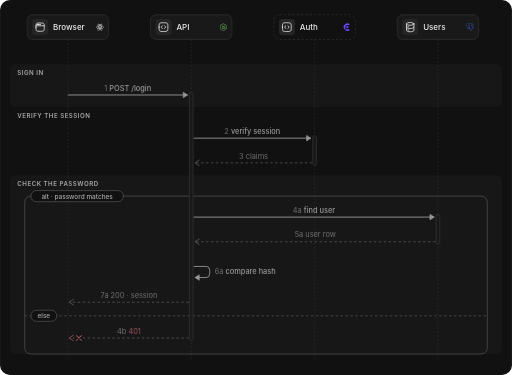
t = 0.00 s
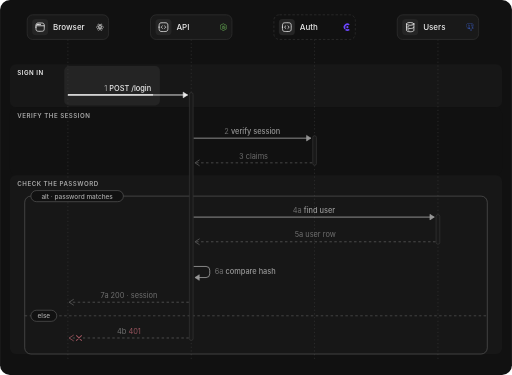
t = 1.64 s
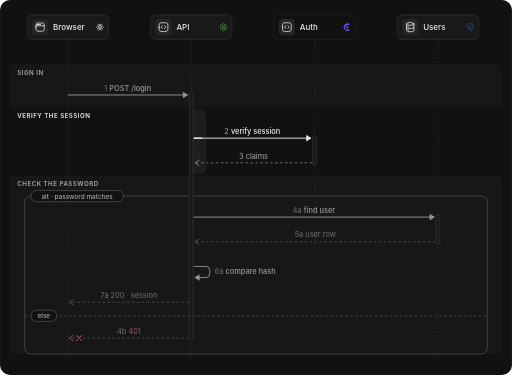
t = 3.38 s
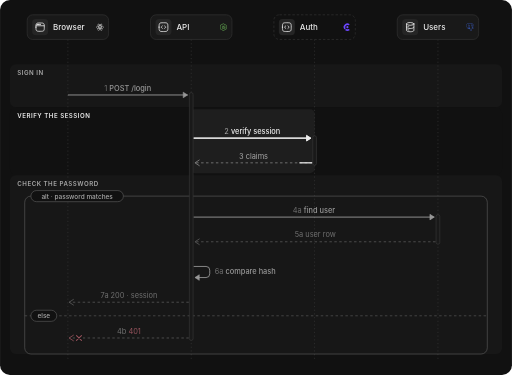
t = 4.91 s
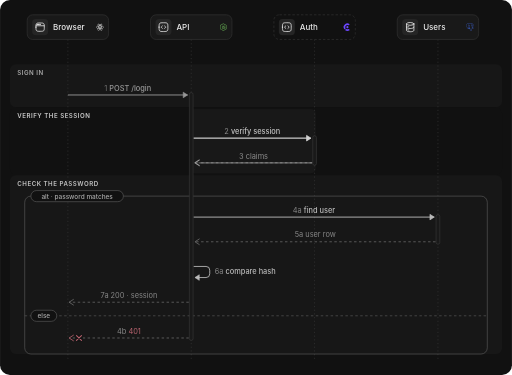
t = 6.65 s
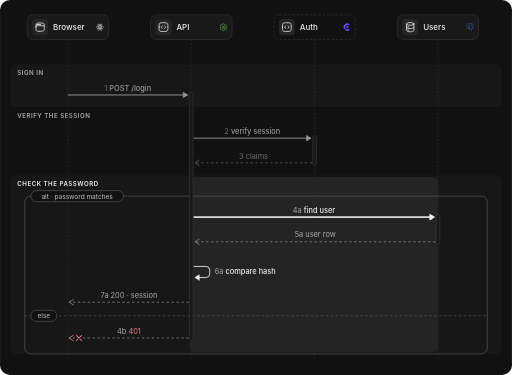
t = 8.40 s

The animated SVG that drew these frames (rendered in a browser with its animation timeline set to each time). Animation: 45 SMIL elements (animate=45); frames cover the first 8.40 s, repeats indefinitely.

<svg xmlns="http://www.w3.org/2000/svg" viewBox="0 0 830 608" width="830" height="608"><rect width="830" height="608" rx="16" fill="#111111"/><rect x="16" y="104.0" width="798" height="70.0" rx="10" fill="#171717"></rect><text x="28" y="121.0" font-family='Geist, "Inter", system-ui, -apple-system, "Segoe UI", sans-serif' font-size="10" font-weight="600" fill="#a8a8a8" letter-spacing="0.8">SIGN IN<animate attributeName="fill" dur="17800ms" repeatCount="indefinite" values="#a8a8a8;#a8a8a8;#ededed;#ededed;#a8a8a8;#a8a8a8" keyTimes="0.0000;0.0140;0.0281;0.1461;0.1629;1.0000"/></text><rect x="16" y="174.0" width="798" height="110.0" rx="10" fill="#111111"></rect><text x="28" y="191.0" font-family='Geist, "Inter", system-ui, -apple-system, "Segoe UI", sans-serif' font-size="10" font-weight="600" fill="#a8a8a8" letter-spacing="0.8">VERIFY THE SESSION<animate attributeName="fill" dur="17800ms" repeatCount="indefinite" values="#a8a8a8;#a8a8a8;#ededed;#ededed;#a8a8a8;#a8a8a8" keyTimes="0.0000;0.1489;0.1629;0.3652;0.3820;1.0000"/></text><rect x="16" y="284.0" width="798" height="290.0" rx="10" fill="#171717"></rect><text x="28" y="301.0" font-family='Geist, "Inter", system-ui, -apple-system, "Segoe UI", sans-serif' font-size="10" font-weight="600" fill="#a8a8a8" letter-spacing="0.8">CHECK THE PASSWORD<animate attributeName="fill" dur="17800ms" repeatCount="indefinite" values="#a8a8a8;#a8a8a8;#ededed;#ededed;#a8a8a8;#a8a8a8" keyTimes="0.0000;0.3680;0.3820;0.8989;0.9157;1.0000"/></text><rect x="0" y="107.0" width="0" height="64.0" rx="8" fill="#ededed" fill-opacity="0.06" opacity="0"><animate attributeName="x" dur="17800ms" repeatCount="indefinite" values="104;104;104;104;104" keyTimes="0.0000;0.0000;0.0506;0.1067;1.0000"/><animate attributeName="width" dur="17800ms" repeatCount="indefinite" values="0;0;12;206;206" keyTimes="0.0000;0.0000;0.0506;0.1067;1.0000"/><animate attributeName="opacity" dur="17800ms" repeatCount="indefinite" values="0;0;1;1;0;0" keyTimes="0.0000;0.0506;0.0506;0.1461;0.1629;1.0000"/></rect><rect x="0" y="177.0" width="0" height="104.0" rx="8" fill="#ededed" fill-opacity="0.06" opacity="0"><animate attributeName="x" dur="17800ms" repeatCount="indefinite" values="308;308;308;308;308;308;308" keyTimes="0.0000;0.0000;0.1854;0.2416;0.2697;0.3258;1.0000"/><animate attributeName="width" dur="17800ms" repeatCount="indefinite" values="0;0;12;202;202;204;204" keyTimes="0.0000;0.0000;0.1854;0.2416;0.2697;0.3258;1.0000"/><animate attributeName="opacity" dur="17800ms" repeatCount="indefinite" values="0;0;1;1;0;0" keyTimes="0.0000;0.1854;0.1854;0.3652;0.3820;1.0000"/></rect><rect x="0" y="287.0" width="0" height="284.0" rx="8" fill="#ededed" fill-opacity="0.06" opacity="0"><animate attributeName="x" dur="17800ms" repeatCount="indefinite" values="308;308;308;308;308;308;308;308;308;106;300;106;106" keyTimes="0.0000;0.0000;0.4045;0.4607;0.4888;0.5449;0.5730;0.6292;0.6573;0.7135;0.8034;0.8596;1.0000"/><animate attributeName="width" dur="17800ms" repeatCount="indefinite" values="0;0;12;402;402;404;404;404;404;606;12;206;206" keyTimes="0.0000;0.0000;0.4045;0.4607;0.4888;0.5449;0.5730;0.6292;0.6573;0.7135;0.8034;0.8596;1.0000"/><animate attributeName="opacity" dur="17800ms" repeatCount="indefinite" values="0;0;1;1;0;0;1;1;0;0" keyTimes="0.0000;0.4045;0.4045;0.7416;0.7584;0.8034;0.8034;0.8989;0.9157;1.0000"/></rect><path d="M110 64 V586.0" stroke="#3a3a3a" stroke-dasharray="2 4"/><path d="M310 64 V586.0" stroke="#3a3a3a" stroke-dasharray="2 4"/><path d="M510 64 V586.0" stroke="#3a3a3a" stroke-dasharray="2 4"/><path d="M710 64 V586.0" stroke="#3a3a3a" stroke-dasharray="2 4"/><rect x="40.0" y="318.0" width="750.0" height="256.0" rx="10" fill="none" stroke="#5e5e5e"/><path d="M40.0 512.0H790.0" stroke="#5e5e5e" stroke-dasharray="4 4"/><rect x="50.0" y="309.0" width="150.0" height="18" rx="9" fill="#111111" stroke="#5e5e5e"/><text x="125.0" y="322.0" font-family='Geist, "Inter", system-ui, -apple-system, "Segoe UI", sans-serif' font-size="10.5" font-weight="500" fill="#a8a8a8" text-anchor="middle" letter-spacing="0">alt · password matches</text><rect x="50.0" y="503.0" width="42.0" height="18" rx="9" fill="#111111" stroke="#5e5e5e"/><text x="71.0" y="516.0" font-family='Geist, "Inter", system-ui, -apple-system, "Segoe UI", sans-serif' font-size="10.5" font-weight="500" fill="#a8a8a8" text-anchor="middle" letter-spacing="0">else</text><g opacity="0"><animate attributeName="opacity" dur="17800ms" repeatCount="indefinite" values="0;0;1;1;0;0" keyTimes="0.0000;0.7584;0.7725;0.8989;0.9157;1.0000"/><rect x="98.0" y="503.0" width="22" height="18" rx="9" fill="#ededed"/><text x="109.0" y="516.0" font-family='Geist, "Inter", system-ui, -apple-system, "Segoe UI", sans-serif' font-size="10.5" font-weight="600" fill="#111111" text-anchor="middle">or</text></g><rect x="307.0" y="150.0" width="6" height="402.0" rx="3" fill="#191919" stroke="#3a3a3a"/><rect x="507.0" y="220.0" width="6" height="48.0" rx="3" fill="#191919" stroke="#3a3a3a"/><rect x="707.0" y="348.0" width="6" height="48.0" rx="3" fill="#191919" stroke="#3a3a3a"/><g opacity="0.6"><animate attributeName="opacity" dur="17800ms" repeatCount="indefinite" values="0.6;0.6;1;1;0.6;0.6" keyTimes="0.0000;0.0140;0.0281;0.1461;0.1629;1.0000"/><path d="M110.0 154.0H304.0" stroke="#ededed" stroke-width="1.5"/><path d="M297.0 149.5L304.0 154.0L297.0 158.5Z" fill="#ededed" stroke="#ededed" stroke-linejoin="round"/><text x="207.0" y="147.0" font-family='Geist, "Inter", system-ui, -apple-system, "Segoe UI", sans-serif' font-size="12" font-weight="500" fill="#ededed" text-anchor="middle"><tspan fill="#a8a8a8" font-weight="400">1  </tspan>POST /login</text></g><g opacity="0"><animate attributeName="opacity" dur="17800ms" repeatCount="indefinite" values="0;0;1;1;0;0" keyTimes="0.0000;0.0506;0.0506;0.1461;0.1601;1.0000"/><path d="M110.0 154.0H297.0" fill="none" stroke="#ededed" stroke-width="2" stroke-linecap="butt" pathLength="100" stroke-dasharray="100 100"><animate attributeName="stroke-dashoffset" dur="17800ms" repeatCount="indefinite" values="100;100;0;0" keyTimes="0.0000;0.0506;0.1067;1.0000"/></path><g opacity="0"><animate attributeName="opacity" dur="17800ms" repeatCount="indefinite" values="0;0;1;1" keyTimes="0.0000;0.1067;0.1067;1.0000"/><path d="M297.0 149.5L304.0 154.0L297.0 158.5Z" fill="#ededed" stroke="#ededed" stroke-linejoin="round"/></g></g><g opacity="0.6"><animate attributeName="opacity" dur="17800ms" repeatCount="indefinite" values="0.6;0.6;1;1;0.6;0.6" keyTimes="0.0000;0.1489;0.1629;0.3652;0.3820;1.0000"/><path d="M314.0 224.0H504.0" stroke="#ededed" stroke-width="1.5"/><path d="M497.0 219.5L504.0 224.0L497.0 228.5Z" fill="#ededed" stroke="#ededed" stroke-linejoin="round"/><text x="409.0" y="217.0" font-family='Geist, "Inter", system-ui, -apple-system, "Segoe UI", sans-serif' font-size="12" font-weight="500" fill="#ededed" text-anchor="middle"><tspan fill="#a8a8a8" font-weight="400">2  </tspan>verify session</text></g><g opacity="0"><animate attributeName="opacity" dur="17800ms" repeatCount="indefinite" values="0;0;1;1;0;0" keyTimes="0.0000;0.1854;0.1854;0.3652;0.3792;1.0000"/><path d="M314.0 224.0H497.0" fill="none" stroke="#ededed" stroke-width="2" stroke-linecap="butt" pathLength="100" stroke-dasharray="100 100"><animate attributeName="stroke-dashoffset" dur="17800ms" repeatCount="indefinite" values="100;100;0;0" keyTimes="0.0000;0.1854;0.2416;1.0000"/></path><g opacity="0"><animate attributeName="opacity" dur="17800ms" repeatCount="indefinite" values="0;0;1;1" keyTimes="0.0000;0.2415;0.2416;1.0000"/><path d="M497.0 219.5L504.0 224.0L497.0 228.5Z" fill="#ededed" stroke="#ededed" stroke-linejoin="round"/></g></g><g opacity="0.6"><animate attributeName="opacity" dur="17800ms" repeatCount="indefinite" values="0.6;0.6;1;1;0.6;0.6" keyTimes="0.0000;0.1489;0.1629;0.3652;0.3820;1.0000"/><path d="M506.0 264.0H316.0" stroke="#8a8a8a" stroke-width="1.2" stroke-dasharray="4 4"/><path d="M323.0 259.5L316.0 264.0L323.0 268.5" fill="none" stroke="#8a8a8a" stroke-width="1.3" stroke-linecap="round" stroke-linejoin="round"/><text x="411.0" y="257.0" font-family='Geist, "Inter", system-ui, -apple-system, "Segoe UI", sans-serif' font-size="12" font-weight="400" fill="#a8a8a8" text-anchor="middle"><tspan fill="#a8a8a8" font-weight="400">3  </tspan>claims</text></g><g opacity="0"><animate attributeName="opacity" dur="17800ms" repeatCount="indefinite" values="0;0;1;1;0;0" keyTimes="0.0000;0.2697;0.2697;0.3652;0.3792;1.0000"/><path d="M506.0 264.0H323.0" fill="none" stroke="#ededed" stroke-width="2" stroke-linecap="butt" pathLength="100" stroke-dasharray="100 100"><animate attributeName="stroke-dashoffset" dur="17800ms" repeatCount="indefinite" values="100;100;0;0" keyTimes="0.0000;0.2697;0.3258;1.0000"/></path><g opacity="0"><animate attributeName="opacity" dur="17800ms" repeatCount="indefinite" values="0;0;1;1" keyTimes="0.0000;0.3258;0.3258;1.0000"/><path d="M323.0 259.5L316.0 264.0L323.0 268.5" fill="none" stroke="#ededed" stroke-width="2" stroke-linecap="round" stroke-linejoin="round"/></g></g><g opacity="0.6"><animate attributeName="opacity" dur="17800ms" repeatCount="indefinite" values="0.6;0.6;1;1;0.45;0.45;0.6;0.6" keyTimes="0.0000;0.3680;0.3820;0.7416;0.7584;0.8989;0.9157;1.0000"/><path d="M314.0 352.0H704.0" stroke="#ededed" stroke-width="1.5"/><path d="M697.0 347.5L704.0 352.0L697.0 356.5Z" fill="#ededed" stroke="#ededed" stroke-linejoin="round"/><text x="509.0" y="345.0" font-family='Geist, "Inter", system-ui, -apple-system, "Segoe UI", sans-serif' font-size="12" font-weight="500" fill="#ededed" text-anchor="middle"><tspan fill="#a8a8a8" font-weight="400">4a  </tspan>find user</text></g><g opacity="0"><animate attributeName="opacity" dur="17800ms" repeatCount="indefinite" values="0;0;1;1;0;0" keyTimes="0.0000;0.4045;0.4045;0.7416;0.7556;1.0000"/><path d="M314.0 352.0H697.0" fill="none" stroke="#ededed" stroke-width="2" stroke-linecap="butt" pathLength="100" stroke-dasharray="100 100"><animate attributeName="stroke-dashoffset" dur="17800ms" repeatCount="indefinite" values="100;100;0;0" keyTimes="0.0000;0.4045;0.4607;1.0000"/></path><g opacity="0"><animate attributeName="opacity" dur="17800ms" repeatCount="indefinite" values="0;0;1;1" keyTimes="0.0000;0.4606;0.4607;1.0000"/><path d="M697.0 347.5L704.0 352.0L697.0 356.5Z" fill="#ededed" stroke="#ededed" stroke-linejoin="round"/></g></g><g opacity="0.6"><animate attributeName="opacity" dur="17800ms" repeatCount="indefinite" values="0.6;0.6;1;1;0.45;0.45;0.6;0.6" keyTimes="0.0000;0.3680;0.3820;0.7416;0.7584;0.8989;0.9157;1.0000"/><path d="M706.0 392.0H316.0" stroke="#8a8a8a" stroke-width="1.2" stroke-dasharray="4 4"/><path d="M323.0 387.5L316.0 392.0L323.0 396.5" fill="none" stroke="#8a8a8a" stroke-width="1.3" stroke-linecap="round" stroke-linejoin="round"/><text x="511.0" y="385.0" font-family='Geist, "Inter", system-ui, -apple-system, "Segoe UI", sans-serif' font-size="12" font-weight="400" fill="#a8a8a8" text-anchor="middle"><tspan fill="#a8a8a8" font-weight="400">5a  </tspan>user row</text></g><g opacity="0"><animate attributeName="opacity" dur="17800ms" repeatCount="indefinite" values="0;0;1;1;0;0" keyTimes="0.0000;0.4888;0.4888;0.7416;0.7556;1.0000"/><path d="M706.0 392.0H323.0" fill="none" stroke="#ededed" stroke-width="2" stroke-linecap="butt" pathLength="100" stroke-dasharray="100 100"><animate attributeName="stroke-dashoffset" dur="17800ms" repeatCount="indefinite" values="100;100;0;0" keyTimes="0.0000;0.4888;0.5449;1.0000"/></path><g opacity="0"><animate attributeName="opacity" dur="17800ms" repeatCount="indefinite" values="0;0;1;1" keyTimes="0.0000;0.5449;0.5449;1.0000"/><path d="M323.0 387.5L316.0 392.0L323.0 396.5" fill="none" stroke="#ededed" stroke-width="2" stroke-linecap="round" stroke-linejoin="round"/></g></g><g opacity="0.6"><animate attributeName="opacity" dur="17800ms" repeatCount="indefinite" values="0.6;0.6;1;1;0.45;0.45;0.6;0.6" keyTimes="0.0000;0.3680;0.3820;0.7416;0.7584;0.8989;0.9157;1.0000"/><path d="M314.0 432.0H334.0a6 6 0 0 1 6 6V444.0a6 6 0 0 1 -6 6H317.0" fill="none" stroke="#ededed" stroke-width="1.4"/><path d="M323.0 445.5L316.0 450.0L323.0 454.5Z" fill="#ededed" stroke="#ededed" stroke-linejoin="round"/><text x="348.0" y="445.0" font-family='Geist, "Inter", system-ui, -apple-system, "Segoe UI", sans-serif' font-size="12" font-weight="500" fill="#ededed"><tspan fill="#a8a8a8" font-weight="400">6a  </tspan>compare hash</text></g><g opacity="0"><animate attributeName="opacity" dur="17800ms" repeatCount="indefinite" values="0;0;1;1;0;0" keyTimes="0.0000;0.5730;0.5730;0.7416;0.7556;1.0000"/><path d="M314.0 432.0H334.0a6 6 0 0 1 6 6V444.0a6 6 0 0 1 -6 6H323.0" fill="none" stroke="#ededed" stroke-width="2" stroke-linecap="butt" pathLength="100" stroke-dasharray="100 100"><animate attributeName="stroke-dashoffset" dur="17800ms" repeatCount="indefinite" values="100;100;0;0" keyTimes="0.0000;0.5730;0.6292;1.0000"/></path><g opacity="0"><animate attributeName="opacity" dur="17800ms" repeatCount="indefinite" values="0;0;1;1" keyTimes="0.0000;0.6292;0.6292;1.0000"/><path d="M323.0 445.5L316.0 450.0L323.0 454.5Z" fill="#ededed" stroke="#ededed" stroke-linejoin="round"/></g></g><g opacity="0.6"><animate attributeName="opacity" dur="17800ms" repeatCount="indefinite" values="0.6;0.6;1;1;0.45;0.45;0.6;0.6" keyTimes="0.0000;0.3680;0.3820;0.7416;0.7584;0.8989;0.9157;1.0000"/><path d="M306.0 490.0H112.0" stroke="#8a8a8a" stroke-width="1.2" stroke-dasharray="4 4"/><path d="M119.0 485.5L112.0 490.0L119.0 494.5" fill="none" stroke="#8a8a8a" stroke-width="1.3" stroke-linecap="round" stroke-linejoin="round"/><text x="209.0" y="483.0" font-family='Geist, "Inter", system-ui, -apple-system, "Segoe UI", sans-serif' font-size="12" font-weight="400" fill="#a8a8a8" text-anchor="middle"><tspan fill="#a8a8a8" font-weight="400">7a  </tspan>200 · session</text></g><g opacity="0"><animate attributeName="opacity" dur="17800ms" repeatCount="indefinite" values="0;0;1;1;0;0" keyTimes="0.0000;0.6573;0.6573;0.7416;0.7556;1.0000"/><path d="M306.0 490.0H119.0" fill="none" stroke="#ededed" stroke-width="2" stroke-linecap="butt" pathLength="100" stroke-dasharray="100 100"><animate attributeName="stroke-dashoffset" dur="17800ms" repeatCount="indefinite" values="100;100;0;0" keyTimes="0.0000;0.6573;0.7135;1.0000"/></path><g opacity="0"><animate attributeName="opacity" dur="17800ms" repeatCount="indefinite" values="0;0;1;1" keyTimes="0.0000;0.7134;0.7135;1.0000"/><path d="M119.0 485.5L112.0 490.0L119.0 494.5" fill="none" stroke="#ededed" stroke-width="2" stroke-linecap="round" stroke-linejoin="round"/></g></g><g opacity="0.6"><animate attributeName="opacity" dur="17800ms" repeatCount="indefinite" values="0.6;0.6;1;1;0.6;0.6" keyTimes="0.0000;0.3680;0.3820;0.8989;0.9157;1.0000"/><path d="M306.0 548.0H112.0" stroke="#8a8a8a" stroke-width="1.2" stroke-dasharray="4 4"/><circle cx="128.0" cy="548.0" r="6" fill="#111111"/><path d="M124.0 544.0L132.0 552.0M132.0 544.0L124.0 552.0" stroke="#ea7b8a" stroke-width="1.8" stroke-linecap="round"/><path d="M119.0 543.5L112.0 548.0L119.0 552.5" fill="none" stroke="#ea7b8a" stroke-width="1.3" stroke-linecap="round" stroke-linejoin="round"/><text x="209.0" y="541.0" font-family='Geist, "Inter", system-ui, -apple-system, "Segoe UI", sans-serif' font-size="12" font-weight="400" fill="#ea7b8a" text-anchor="middle"><tspan fill="#a8a8a8" font-weight="400">4b  </tspan>401</text></g><g opacity="0"><animate attributeName="opacity" dur="17800ms" repeatCount="indefinite" values="0;0;1;1;0;0" keyTimes="0.0000;0.8034;0.8034;0.8989;0.9129;1.0000"/><path d="M306.0 548.0H119.0" fill="none" stroke="#ea7b8a" stroke-width="2" stroke-linecap="butt" pathLength="100" stroke-dasharray="100 100"><animate attributeName="stroke-dashoffset" dur="17800ms" repeatCount="indefinite" values="100;100;0;0" keyTimes="0.0000;0.8034;0.8596;1.0000"/></path><g opacity="0"><animate attributeName="opacity" dur="17800ms" repeatCount="indefinite" values="0;0;1;1" keyTimes="0.0000;0.8595;0.8596;1.0000"/><path d="M119.0 543.5L112.0 548.0L119.0 552.5" fill="none" stroke="#ea7b8a" stroke-width="2" stroke-linecap="round" stroke-linejoin="round"/></g></g><rect x="44.0" y="24" width="132" height="40" rx="9" fill="#191919" stroke="#353535"/><rect x="52.0" y="31" width="26" height="26" rx="6" fill="#252525"/><g transform="translate(56.0 35.0) scale(0.750)" fill="none" stroke="#ededed" stroke-width="1.7" stroke-linecap="round" stroke-linejoin="round"><path d="M3.5 9l17 0"/><path d="M11.75 5.81V6M12 6c0 .14-.11.25-.25.25-.14 0-.25-.11-.25-.25 0-.14.11-.25.25-.25.14 0 .25.11.25.25z"/><path d="M8.75 5.81V6M9 6c0 .14-.11.25-.25.25-.14 0-.25-.11-.25-.25 0-.14.11-.25.25-.25.14 0 .25.11.25.25z"/><path d="M5.75 5.81V6M6 6c0 .14-.11.25-.25.25-.14 0-.25-.11-.25-.25 0-.14.11-.25.25-.25.14 0 .25.11.25.25z"/><path d="M3 12C3 7.76 3 5.64 4.32 4.32 5.64 3 7.76 3 12 3c4.24 0 6.36 0 7.68 1.32C21 5.64 21 7.76 21 12c0 4.24 0 6.36-1.32 7.68C18.36 21 16.24 21 12 21c-4.24 0-6.36 0-7.68-1.32C3 18.36 3 16.24 3 12z"/></g><text x="86.0" y="49.0" font-family='Geist, "Inter", system-ui, -apple-system, "Segoe UI", sans-serif' font-size="13" font-weight="500" fill="#ededed" text-anchor="start" letter-spacing="0">Browser</text><path transform="translate(156.0 38.0) scale(0.500)" fill="#ededed" d="M14.23 12.004a2.236 2.236 0 0 1-2.235 2.236 2.236 2.236 0 0 1-2.236-2.236 2.236 2.236 0 0 1 2.235-2.236 2.236 2.236 0 0 1 2.236 2.236zm2.648-10.69c-1.346 0-3.107.96-4.888 2.622-1.78-1.653-3.542-2.602-4.887-2.602-.41 0-.783.093-1.106.278-1.375.793-1.683 3.264-.973 6.365C1.98 8.917 0 10.42 0 12.004c0 1.59 1.99 3.097 5.043 4.03-.704 3.113-.39 5.588.988 6.38.32.187.69.275 1.102.275 1.345 0 3.107-.96 4.888-2.624 1.78 1.654 3.542 2.603 4.887 2.603.41 0 .783-.09 1.106-.275 1.374-.792 1.683-3.263.973-6.365C22.02 15.096 24 13.59 24 12.004c0-1.59-1.99-3.097-5.043-4.032.704-3.11.39-5.587-.988-6.38-.318-.184-.688-.277-1.092-.278zm-.005 1.09v.006c.225 0 .406.044.558.127.666.382.955 1.835.73 3.704-.054.46-.142.945-.25 1.44-.96-.236-2.006-.417-3.107-.534-.66-.905-1.345-1.727-2.035-2.447 1.592-1.48 3.087-2.292 4.105-2.295zm-9.77.02c1.012 0 2.514.808 4.11 2.28-.686.72-1.37 1.537-2.02 2.442-1.107.117-2.154.298-3.113.538-.112-.49-.195-.964-.254-1.42-.23-1.868.054-3.32.714-3.707.19-.09.4-.127.563-.132zm4.882 3.05c.455.468.91.992 1.36 1.564-.44-.02-.89-.034-1.345-.034-.46 0-.915.01-1.36.034.44-.572.895-1.096 1.345-1.565zM12 8.1c.74 0 1.477.034 2.202.093.406.582.802 1.203 1.183 1.86.372.64.71 1.29 1.018 1.946-.308.655-.646 1.31-1.013 1.95-.38.66-.773 1.288-1.18 1.87-.728.063-1.466.098-2.21.098-.74 0-1.477-.035-2.202-.093-.406-.582-.802-1.204-1.183-1.86-.372-.64-.71-1.29-1.018-1.946.303-.657.646-1.313 1.013-1.954.38-.66.773-1.286 1.18-1.868.728-.064 1.466-.098 2.21-.098zm-3.635.254c-.24.377-.48.763-.704 1.16-.225.39-.435.782-.635 1.174-.265-.656-.49-1.31-.676-1.947.64-.15 1.315-.283 2.015-.386zm7.26 0c.695.103 1.365.23 2.006.387-.18.632-.405 1.282-.66 1.933-.2-.39-.41-.783-.64-1.174-.225-.392-.465-.774-.705-1.146zm3.063.675c.484.15.944.317 1.375.498 1.732.74 2.852 1.708 2.852 2.476-.005.768-1.125 1.74-2.857 2.475-.42.18-.88.342-1.355.493-.28-.958-.646-1.956-1.1-2.98.45-1.017.81-2.01 1.085-2.964zm-13.395.004c.278.96.645 1.957 1.1 2.98-.45 1.017-.812 2.01-1.086 2.964-.484-.15-.944-.318-1.37-.5-1.732-.737-2.852-1.706-2.852-2.474 0-.768 1.12-1.742 2.852-2.476.42-.18.88-.342 1.356-.494zm11.678 4.28c.265.657.49 1.312.676 1.948-.64.157-1.316.29-2.016.39.24-.375.48-.762.705-1.158.225-.39.435-.788.636-1.18zm-9.945.02c.2.392.41.783.64 1.175.23.39.465.772.705 1.143-.695-.102-1.365-.23-2.006-.386.18-.63.406-1.282.66-1.933zM17.92 16.32c.112.493.2.968.254 1.423.23 1.868-.054 3.32-.714 3.708-.147.09-.338.128-.563.128-1.012 0-2.514-.807-4.11-2.28.686-.72 1.37-1.536 2.02-2.44 1.107-.118 2.154-.3 3.113-.54zm-11.83.01c.96.234 2.006.415 3.107.532.66.905 1.345 1.727 2.035 2.446-1.595 1.483-3.092 2.295-4.11 2.295-.22-.005-.406-.05-.553-.132-.666-.38-.955-1.834-.73-3.703.054-.46.142-.944.25-1.438zm4.56.64c.44.02.89.034 1.345.034.46 0 .915-.01 1.36-.034-.44.572-.895 1.095-1.345 1.565-.455-.47-.91-.993-1.36-1.565z"/><rect x="244.0" y="24" width="132" height="40" rx="9" fill="#191919" stroke="#353535"/><rect x="252.0" y="31" width="26" height="26" rx="6" fill="#252525"/><g transform="translate(256.0 35.0) scale(0.750)" fill="none" stroke="#ededed" stroke-width="1.7" stroke-linecap="round" stroke-linejoin="round"><path d="M2.5 12c0-4.48 0-6.72 1.39-8.11C5.28 2.5 7.52 2.5 12 2.5c4.48 0 6.72 0 8.11 1.39C21.5 5.28 21.5 7.52 21.5 12c0 4.48 0 6.72-1.39 8.11C18.72 21.5 16.48 21.5 12 21.5c-4.48 0-6.72 0-8.11-1.39C2.5 18.72 2.5 16.48 2.5 12z"/><path d="M9.5 9.5L7.97 10.82C7.32 11.38 7 11.65 7 12c0 .35.32.62.97 1.18L9.5 14.5"/><path d="M14.5 9.5l1.53 1.32c.65.56.97.83.97 1.18 0 .35-.32.62-.97 1.18L14.5 14.5"/></g><text x="286.0" y="49.0" font-family='Geist, "Inter", system-ui, -apple-system, "Segoe UI", sans-serif' font-size="13" font-weight="500" fill="#ededed" text-anchor="start" letter-spacing="0">API</text><path transform="translate(356.0 38.0) scale(0.500)" fill="#5fa04e" d="M11.998,24c-0.321,0-0.641-0.084-0.922-0.247l-2.936-1.737c-0.438-0.245-0.224-0.332-0.08-0.383 c0.585-0.203,0.703-0.25,1.328-0.604c0.065-0.037,0.151-0.023,0.218,0.017l2.256,1.339c0.082,0.045,0.197,0.045,0.272,0l8.795-5.076 c0.082-0.047,0.134-0.141,0.134-0.238V6.921c0-0.099-0.053-0.192-0.137-0.242l-8.791-5.072c-0.081-0.047-0.189-0.047-0.271,0 L3.075,6.68C2.99,6.729,2.936,6.825,2.936,6.921v10.15c0,0.097,0.054,0.189,0.139,0.235l2.409,1.392 c1.307,0.654,2.108-0.116,2.108-0.89V7.787c0-0.142,0.114-0.253,0.256-0.253h1.115c0.139,0,0.255,0.112,0.255,0.253v10.021 c0,1.745-0.95,2.745-2.604,2.745c-0.508,0-0.909,0-2.026-0.551L2.28,18.675c-0.57-0.329-0.922-0.945-0.922-1.604V6.921 c0-0.659,0.353-1.275,0.922-1.603l8.795-5.082c0.557-0.315,1.296-0.315,1.848,0l8.794,5.082c0.57,0.329,0.924,0.944,0.924,1.603 v10.15c0,0.659-0.354,1.273-0.924,1.604l-8.794,5.078C12.643,23.916,12.324,24,11.998,24z M19.099,13.993 c0-1.9-1.284-2.406-3.987-2.763c-2.731-0.361-3.009-0.548-3.009-1.187c0-0.528,0.235-1.233,2.258-1.233 c1.807,0,2.473,0.389,2.747,1.607c0.024,0.115,0.129,0.199,0.247,0.199h1.141c0.071,0,0.138-0.031,0.186-0.081 c0.048-0.054,0.074-0.123,0.067-0.196c-0.177-2.098-1.571-3.076-4.388-3.076c-2.508,0-4.004,1.058-4.004,2.833 c0,1.925,1.488,2.457,3.895,2.695c2.88,0.282,3.103,0.703,3.103,1.269c0,0.983-0.789,1.402-2.642,1.402 c-2.327,0-2.839-0.584-3.011-1.742c-0.02-0.124-0.126-0.215-0.253-0.215h-1.137c-0.141,0-0.254,0.112-0.254,0.253 c0,1.482,0.806,3.248,4.655,3.248C17.501,17.007,19.099,15.91,19.099,13.993z"/><rect x="444.0" y="24" width="132" height="40" rx="9" fill="#111111" stroke="#353535" stroke-dasharray="4 3"/><rect x="452.0" y="31" width="26" height="26" rx="6" fill="#252525"/><g transform="translate(456.0 35.0) scale(0.750)" fill="none" stroke="#ededed" stroke-width="1.7" stroke-linecap="round" stroke-linejoin="round"><path d="M2.5 12c0-4.48 0-6.72 1.39-8.11C5.28 2.5 7.52 2.5 12 2.5c4.48 0 6.72 0 8.11 1.39C21.5 5.28 21.5 7.52 21.5 12c0 4.48 0 6.72-1.39 8.11C18.72 21.5 16.48 21.5 12 21.5c-4.48 0-6.72 0-8.11-1.39C2.5 18.72 2.5 16.48 2.5 12z"/><path d="M9.5 9.5L7.97 10.82C7.32 11.38 7 11.65 7 12c0 .35.32.62.97 1.18L9.5 14.5"/><path d="M14.5 9.5l1.53 1.32c.65.56.97.83.97 1.18 0 .35-.32.62-.97 1.18L14.5 14.5"/></g><text x="486.0" y="49.0" font-family='Geist, "Inter", system-ui, -apple-system, "Segoe UI", sans-serif' font-size="13" font-weight="500" fill="#ededed" text-anchor="start" letter-spacing="0">Auth</text><path transform="translate(556.0 38.0) scale(0.500)" fill="#6c47ff" d="m21.47 20.829-2.881-2.881a.572.572 0 0 0-.7-.084 6.854 6.854 0 0 1-7.081 0 .576.576 0 0 0-.7.084l-2.881 2.881a.576.576 0 0 0-.103.69.57.57 0 0 0 .166.186 12 12 0 0 0 14.113 0 .58.58 0 0 0 .239-.423.576.576 0 0 0-.172-.453Zm.002-17.668-2.88 2.88a.569.569 0 0 1-.701.084A6.857 6.857 0 0 0 8.724 8.08a6.862 6.862 0 0 0-1.222 3.692 6.86 6.86 0 0 0 .978 3.764.573.573 0 0 1-.083.699l-2.881 2.88a.567.567 0 0 1-.864-.063A11.993 11.993 0 0 1 6.771 2.7a11.99 11.99 0 0 1 14.637-.405.566.566 0 0 1 .232.418.57.57 0 0 1-.168.448Zm-7.118 12.261a3.427 3.427 0 1 0 0-6.854 3.427 3.427 0 0 0 0 6.854Z"/><rect x="644.0" y="24" width="132" height="40" rx="9" fill="#191919" stroke="#353535"/><rect x="652.0" y="31" width="26" height="26" rx="6" fill="#252525"/><g transform="translate(656.0 35.0) scale(0.750)" fill="none" stroke="#ededed" stroke-width="1.7" stroke-linecap="round" stroke-linejoin="round"><ellipse cx="12" cy="5" rx="8" ry="3"/><path d="M7 10.84c.6.18 1.27.33 2 .44"/><path d="M20 12c0 1.66-3.58 3-8 3-4.42 0-8-1.34-8-3"/><path d="M7 17.84c.6.18 1.27.33 2 .44"/><path d="M20 5V19c0 1.66-3.58 3-8 3-4.42 0-8-1.34-8-3V5"/></g><text x="686.0" y="49.0" font-family='Geist, "Inter", system-ui, -apple-system, "Segoe UI", sans-serif' font-size="13" font-weight="500" fill="#ededed" text-anchor="start" letter-spacing="0">Users</text><path transform="translate(756.0 38.0) scale(0.500)" fill="#4169e1" d="M23.5594 14.7228a.5269.5269 0 0 0-.0563-.1191c-.139-.2632-.4768-.3418-1.0074-.2321-1.6533.3411-2.2935.1312-2.5256-.0191 1.342-2.0482 2.445-4.522 3.0411-6.8297.2714-1.0507.7982-3.5237.1222-4.7316a1.5641 1.5641 0 0 0-.1509-.235C21.6931.9086 19.8007.0248 17.5099.0005c-1.4947-.0158-2.7705.3461-3.1161.4794a9.449 9.449 0 0 0-.5159-.0816 8.044 8.044 0 0 0-1.3114-.1278c-1.1822-.0184-2.2038.2642-3.0498.8406-.8573-.3211-4.7888-1.645-7.2219.0788C.9359 2.1526.3086 3.8733.4302 6.3043c.0409.818.5069 3.334 1.2423 5.7436.4598 1.5065.9387 2.7019 1.4334 3.582.553.9942 1.1259 1.5933 1.7143 1.7895.4474.1491 1.1327.1441 1.8581-.7279.8012-.9635 1.5903-1.8258 1.9446-2.2069.4351.2355.9064.3625 1.39.3772a.0569.0569 0 0 0 .0004.0041 11.0312 11.0312 0 0 0-.2472.3054c-.3389.4302-.4094.5197-1.5002.7443-.3102.064-1.1344.2339-1.1464.8115-.0025.1224.0329.2309.0919.3268.2269.4231.9216.6097 1.015.6331 1.3345.3335 2.5044.092 3.3714-.6787-.017 2.231.0775 4.4174.3454 5.0874.2212.5529.7618 1.9045 2.4692 1.9043.2505 0 .5263-.0291.8296-.0941 1.7819-.3821 2.5557-1.1696 2.855-2.9059.1503-.8707.4016-2.8753.5388-4.1012.0169-.0703.0357-.1207.057-.1362.0007-.0005.0697-.0471.4272.0307a.3673.3673 0 0 0 .0443.0068l.2539.0223.0149.001c.8468.0384 1.9114-.1426 2.5312-.4308.6438-.2988 1.8057-1.0323 1.5951-1.6698zM2.371 11.8765c-.7435-2.4358-1.1779-4.8851-1.2123-5.5719-.1086-2.1714.4171-3.6829 1.5623-4.4927 1.8367-1.2986 4.8398-.5408 6.108-.13-.0032.0032-.0066.0061-.0098.0094-2.0238 2.044-1.9758 5.536-1.9708 5.7495-.0002.0823.0066.1989.0162.3593.0348.5873.0996 1.6804-.0735 2.9184-.1609 1.1504.1937 2.2764.9728 3.0892.0806.0841.1648.1631.2518.2374-.3468.3714-1.1004 1.1926-1.9025 2.1576-.5677.6825-.9597.5517-1.0886.5087-.3919-.1307-.813-.5871-1.2381-1.3223-.4796-.839-.9635-2.0317-1.4155-3.5126zm6.0072 5.0871c-.1711-.0428-.3271-.1132-.4322-.1772.0889-.0394.2374-.0902.4833-.1409 1.2833-.2641 1.4815-.4506 1.9143-1.0002.0992-.126.2116-.2687.3673-.4426a.3549.3549 0 0 0 .0737-.1298c.1708-.1513.2724-.1099.4369-.0417.156.0646.3078.26.3695.4752.0291.1016.0619.2945-.0452.4444-.9043 1.2658-2.2216 1.2494-3.1676 1.0128zm2.094-3.988-.0525.141c-.133.3566-.2567.6881-.3334 1.003-.6674-.0021-1.3168-.2872-1.8105-.8024-.6279-.6551-.9131-1.5664-.7825-2.5004.1828-1.3079.1153-2.4468.079-3.0586-.005-.0857-.0095-.1607-.0122-.2199.2957-.2621 1.6659-.9962 2.6429-.7724.4459.1022.7176.4057.8305.928.5846 2.7038.0774 3.8307-.3302 4.7363-.084.1866-.1633.3629-.2311.5454zm7.3637 4.5725c-.0169.1768-.0358.376-.0618.5959l-.146.4383a.3547.3547 0 0 0-.0182.1077c-.0059.4747-.054.6489-.115.8693-.0634.2292-.1353.4891-.1794 1.0575-.11 1.4143-.8782 2.2267-2.4172 2.5565-1.5155.3251-1.7843-.4968-2.0212-1.2217a6.5824 6.5824 0 0 0-.0769-.2266c-.2154-.5858-.1911-1.4119-.1574-2.5551.0165-.5612-.0249-1.9013-.3302-2.6462.0044-.2932.0106-.5909.019-.8918a.3529.3529 0 0 0-.0153-.1126 1.4927 1.4927 0 0 0-.0439-.208c-.1226-.4283-.4213-.7866-.7797-.9351-.1424-.059-.4038-.1672-.7178-.0869.067-.276.1831-.5875.309-.9249l.0529-.142c.0595-.16.134-.3257.213-.5012.4265-.9476 1.0106-2.2453.3766-5.1772-.2374-1.0981-1.0304-1.6343-2.2324-1.5098-.7207.0746-1.3799.3654-1.7088.5321a5.6716 5.6716 0 0 0-.1958.1041c.0918-1.1064.4386-3.1741 1.7357-4.4823a4.0306 4.0306 0 0 1 .3033-.276.3532.3532 0 0 0 .1447-.0644c.7524-.5706 1.6945-.8506 2.802-.8325.4091.0067.8017.0339 1.1742.081 1.939.3544 3.2439 1.4468 4.0359 2.3827.8143.9623 1.2552 1.9315 1.4312 2.4543-1.3232-.1346-2.2234.1268-2.6797.779-.9926 1.4189.543 4.1729 1.2811 5.4964.1353.2426.2522.4522.2889.5413.2403.5825.5515.9713.7787 1.2552.0696.087.1372.1714.1885.245-.4008.1155-1.1208.3825-1.0552 1.717-.0123.1563-.0423.4469-.0834.8148-.0461.2077-.0702.4603-.0994.7662zm.8905-1.6211c-.0405-.8316.2691-.9185.5967-1.0105a2.8566 2.8566 0 0 0 .135-.0406 1.202 1.202 0 0 0 .1342.103c.5703.3765 1.5823.4213 3.0068.1344-.2016.1769-.5189.3994-.9533.6011-.4098.1903-1.0957.333-1.7473.3636-.7197.0336-1.0859-.0807-1.1721-.151zm.5695-9.2712c-.0059.3508-.0542.6692-.1054 1.0017-.055.3576-.112.7274-.1264 1.1762-.0142.4368.0404.8909.0932 1.3301.1066.887.216 1.8003-.2075 2.7014a3.5272 3.5272 0 0 1-.1876-.3856c-.0527-.1276-.1669-.3326-.3251-.6162-.6156-1.1041-2.0574-3.6896-1.3193-4.7446.3795-.5427 1.3408-.5661 2.1781-.463zm.2284 7.0137a12.3762 12.3762 0 0 0-.0853-.1074l-.0355-.0444c.7262-1.1995.5842-2.3862.4578-3.4385-.0519-.4318-.1009-.8396-.0885-1.2226.0129-.4061.0666-.7543.1185-1.0911.0639-.415.1288-.8443.1109-1.3505.0134-.0531.0188-.1158.0118-.1902-.0457-.4855-.5999-1.938-1.7294-3.253-.6076-.7073-1.4896-1.4972-2.6889-2.0395.5251-.1066 1.2328-.2035 2.0244-.1859 2.0515.0456 3.6746.8135 4.8242 2.2824a.908.908 0 0 1 .0667.1002c.7231 1.3556-.2762 6.2751-2.9867 10.5405zm-8.8166-6.1162c-.025.1794-.3089.4225-.6211.4225a.5821.5821 0 0 1-.0809-.0056c-.1873-.026-.3765-.144-.5059-.3156-.0458-.0605-.1203-.178-.1055-.2844.0055-.0401.0261-.0985.0925-.1488.1182-.0894.3518-.1226.6096-.0867.3163.0441.6426.1938.6113.4186zm7.9305-.4114c.0111.0792-.049.201-.1531.3102-.0683.0717-.212.1961-.4079.2232a.5456.5456 0 0 1-.075.0052c-.2935 0-.5414-.2344-.5607-.3717-.024-.1765.2641-.3106.5611-.352.297-.0414.6111.0088.6356.1851z"/></svg>
